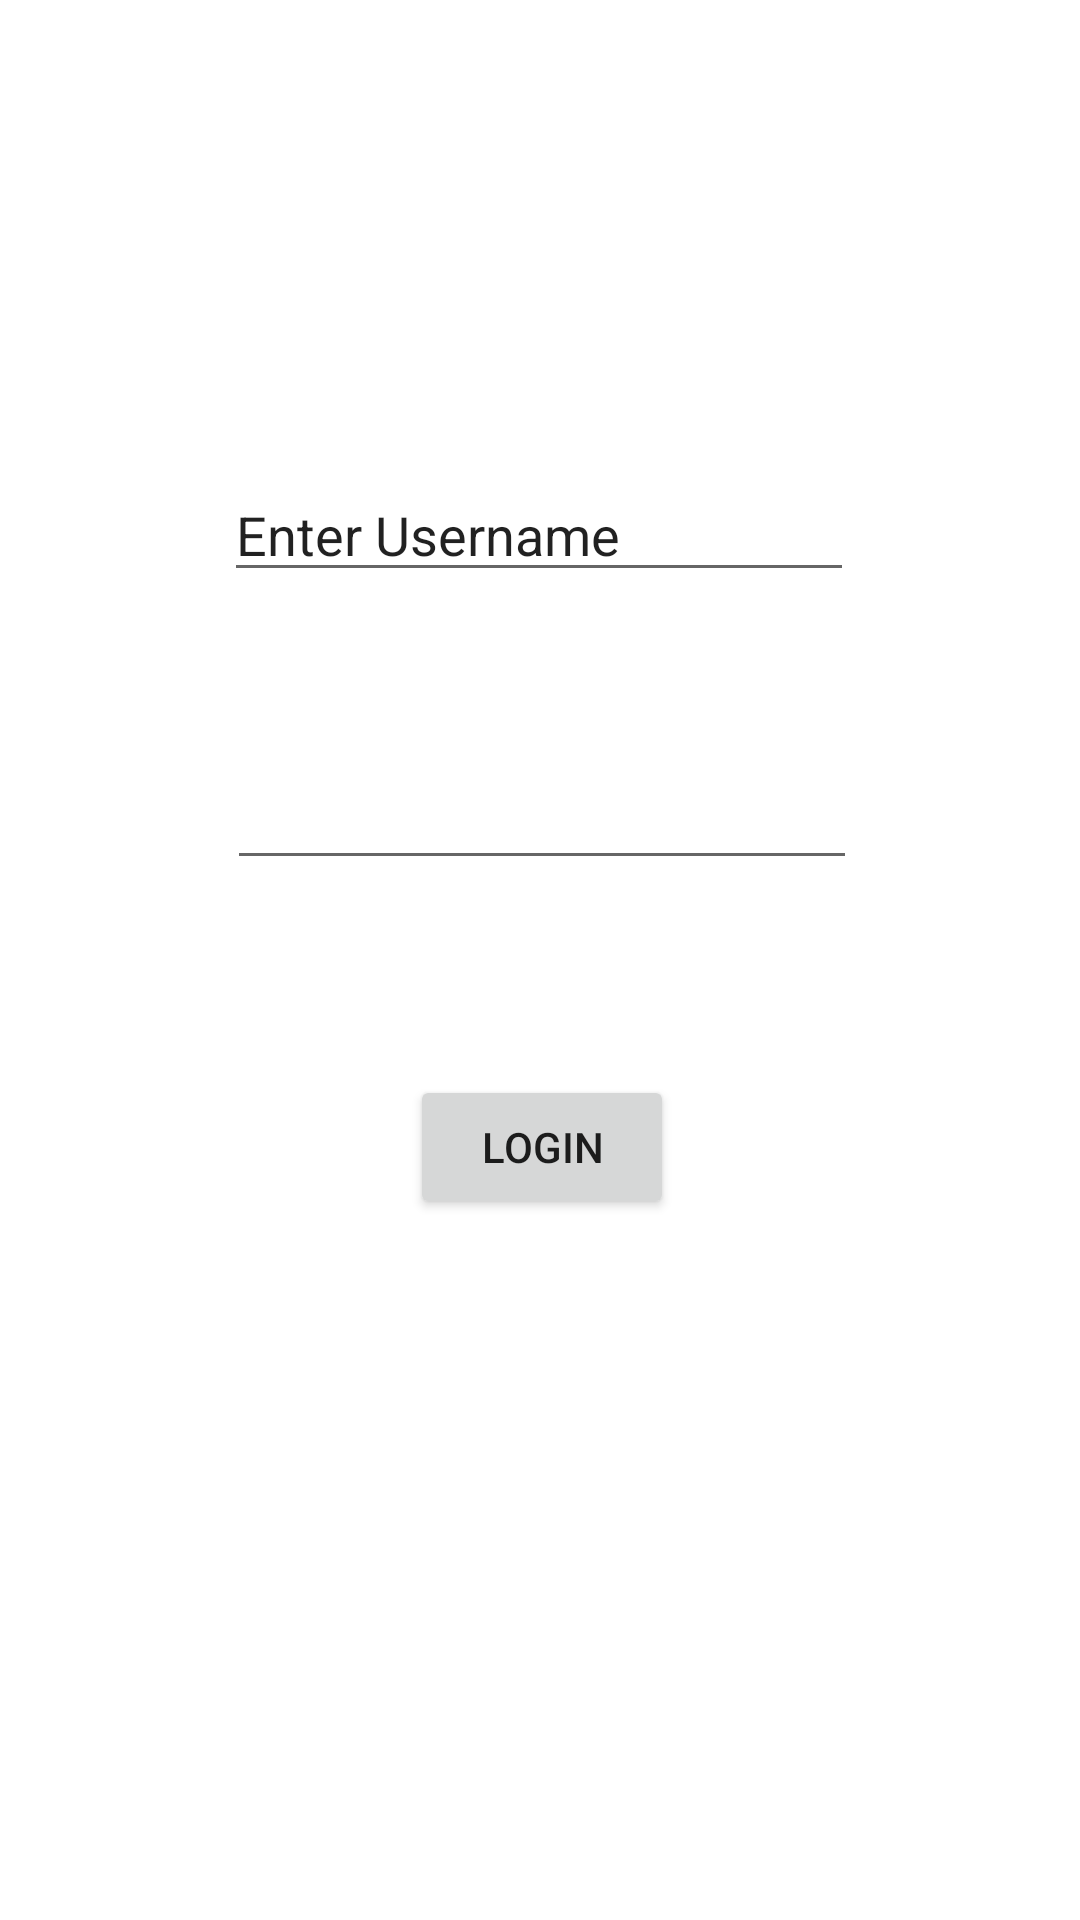

Here is an Android app screen rendered from its layout file. Give the layout XML and the strings, colors and styles it references.
<!-- AndroidManifest.xml: application theme Theme.UmNewsFeed_17125605_1 -->
<!-- res/layout/activity_login.xml -->
<?xml version="1.0" encoding="utf-8"?>
<androidx.constraintlayout.widget.ConstraintLayout xmlns:android="http://schemas.android.com/apk/res/android"
    xmlns:app="http://schemas.android.com/apk/res-auto"
    xmlns:tools="http://schemas.android.com/tools"
    android:layout_width="match_parent"
    android:layout_height="match_parent"
    tools:context=".Login">

    <TextView
        android:id="@+id/textView"
        android:layout_width="270dp"
        android:layout_height="62dp"
        android:layout_marginStart="132dp"
        android:layout_marginLeft="132dp"
        android:layout_marginTop="146dp"
        android:layout_marginEnd="132dp"
        android:layout_marginRight="132dp"
        android:layout_marginBottom="556dp"
        android:gravity="center"
        android:text="UM News Feed"
        android:textSize="24sp"
        app:layout_constraintBottom_toBottomOf="parent"
        app:layout_constraintEnd_toEndOf="parent"
        app:layout_constraintStart_toStartOf="parent"
        app:layout_constraintTop_toTopOf="parent"
        app:layout_constraintVertical_bias="1.0" />

    <EditText
        android:id="@+id/username"
        android:layout_width="wrap_content"
        android:layout_height="wrap_content"
        android:layout_marginStart="100dp"
        android:layout_marginLeft="100dp"
        android:layout_marginTop="72dp"
        android:layout_marginEnd="101dp"
        android:layout_marginRight="101dp"
        android:ems="10"
        android:inputType="textPersonName"
        android:text="Enter Username"
        app:layout_constraintEnd_toEndOf="parent"
        app:layout_constraintStart_toStartOf="parent"
        app:layout_constraintTop_toBottomOf="@+id/textView" />

    <EditText
        android:id="@+id/password"
        android:layout_width="wrap_content"
        android:layout_height="wrap_content"
        android:layout_marginStart="101dp"
        android:layout_marginLeft="101dp"
        android:layout_marginTop="51dp"
        android:layout_marginEnd="100dp"
        android:layout_marginRight="100dp"
        android:layout_marginBottom="343dp"
        android:ems="10"
        android:inputType="textPassword"
        app:layout_constraintBottom_toBottomOf="parent"
        app:layout_constraintEnd_toEndOf="parent"
        app:layout_constraintStart_toStartOf="parent"
        app:layout_constraintTop_toBottomOf="@+id/username" />

    <Button
        android:id="@+id/loginbutton"
        android:layout_width="wrap_content"
        android:layout_height="wrap_content"
        android:layout_marginStart="160dp"
        android:layout_marginLeft="160dp"
        android:layout_marginTop="63dp"
        android:layout_marginEnd="159dp"
        android:layout_marginRight="159dp"
        android:layout_marginBottom="232dp"
        android:text="Login"
        app:layout_constraintBottom_toBottomOf="parent"
        app:layout_constraintEnd_toEndOf="parent"
        app:layout_constraintStart_toStartOf="parent"
        app:layout_constraintTop_toBottomOf="@+id/password" />
</androidx.constraintlayout.widget.ConstraintLayout>
<!-- resources referenced by this layout -->
<resources>
  <style name="Theme.UmNewsFeed_17125605_1" parent="Theme.MaterialComponents.DayNight.DarkActionBar">
          
          <item name="colorPrimary">@color/purple_500</item>
          <item name="colorPrimaryVariant">@color/purple_700</item>
          <item name="colorOnPrimary">@color/white</item>
          
          <item name="colorSecondary">@color/teal_200</item>
          <item name="colorSecondaryVariant">@color/teal_700</item>
          <item name="colorOnSecondary">@color/black</item>
          
          <item name="android:statusBarColor" tools:targetApi="l">?attr/colorPrimaryVariant</item>
          
      </style>
  <!-- not gathered from this repository: default colours our renderer supplied (Android Studio template values) -->
  <color name="purple_500">#FF6200EE</color>
  <color name="purple_700">#FF3700B3</color>
  <color name="teal_200">#FF03DAC5</color>
  <color name="teal_700">#FF018786</color>
  <color name="black">#FF000000</color>
  <color name="white">#FFFFFFFF</color>
</resources>
